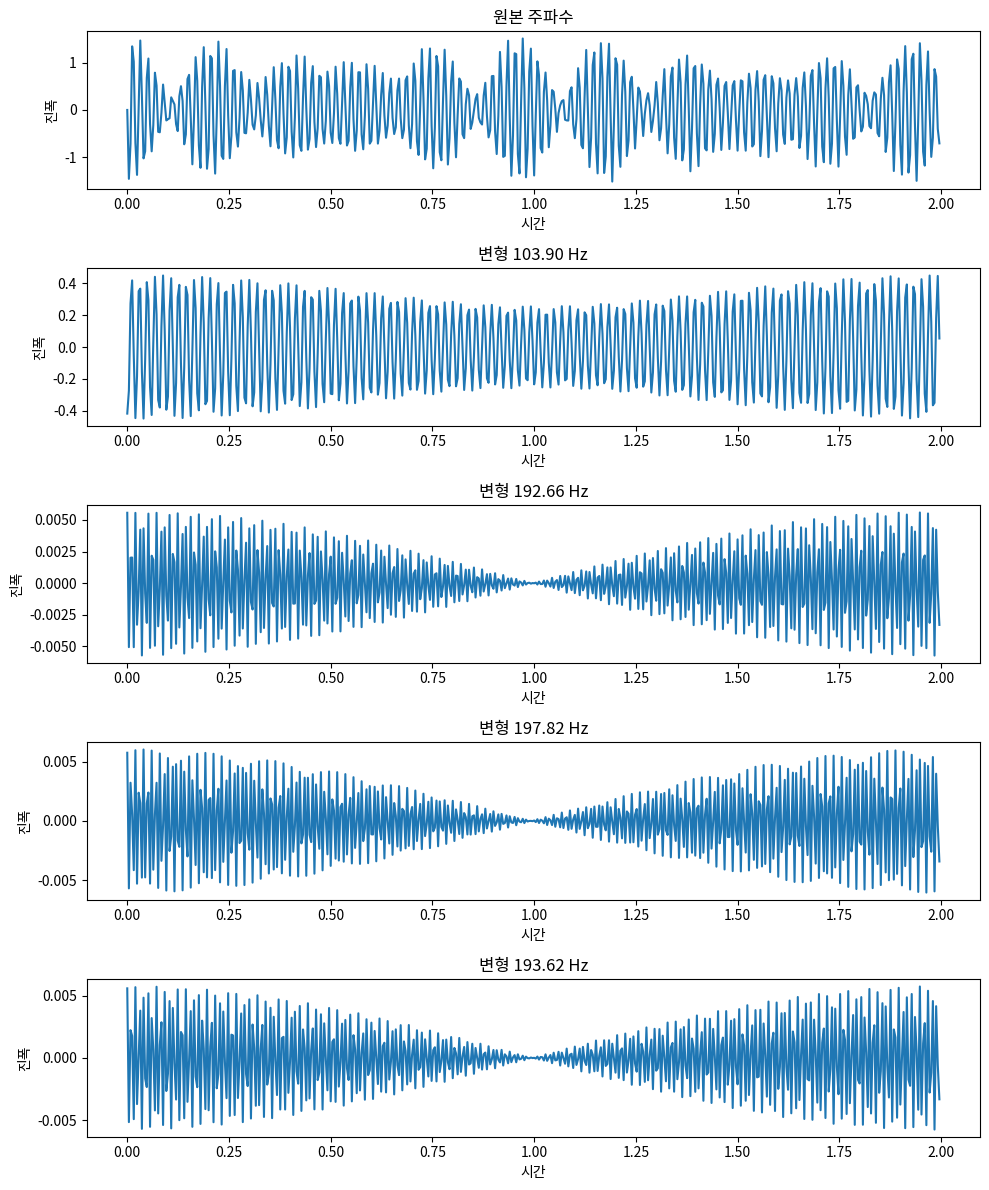

Reproduce this figure in Python.
import numpy as np
import matplotlib.pyplot as plt

sampling_rate = 500
T = 1.0 / sampling_rate
t = np.linspace(0.0, 2.0, int(sampling_rate), endpoint=False)  # 시간 벡터

num_frequencies = 4 
frequencies = np.random.uniform(20, 200, num_frequencies)
amplitudes = np.random.uniform(0.1, 1.0, num_frequencies)

signal = np.zeros_like(t)
for i in range(num_frequencies):
    signal += amplitudes[i] * np.sin(2 * np.pi * frequencies[i] * t)

signal_fft = np.fft.fft(signal)
frequencies_fft = np.fft.fftfreq(len(signal), T)

filtered_signals = []
for target_freq in frequencies:
    filter_mask = np.zeros_like(signal_fft, dtype=bool)

    filter_mask[np.abs(frequencies_fft - target_freq) < 1] = True
    filtered_signal_fft = signal_fft * filter_mask
    filtered_signal = np.fft.ifft(filtered_signal_fft)
    filtered_signals.append(filtered_signal.real)

fig, axes = plt.subplots(num_frequencies + 1, 1, figsize=(10, 12))

axes[0].plot(t, signal)
axes[0].set_title("원본 주파수")
axes[0].set_xlabel("시간")
axes[0].set_ylabel("진폭")

# 필터링된 신호들
for i, filtered_signal in enumerate(filtered_signals):
    axes[i + 1].plot(t, filtered_signal)
    axes[i + 1].set_title(f"변형 {frequencies[i]:.2f} Hz")
    axes[i + 1].set_xlabel("시간")
    axes[i + 1].set_ylabel("진폭")

plt.tight_layout()
plt.show()
